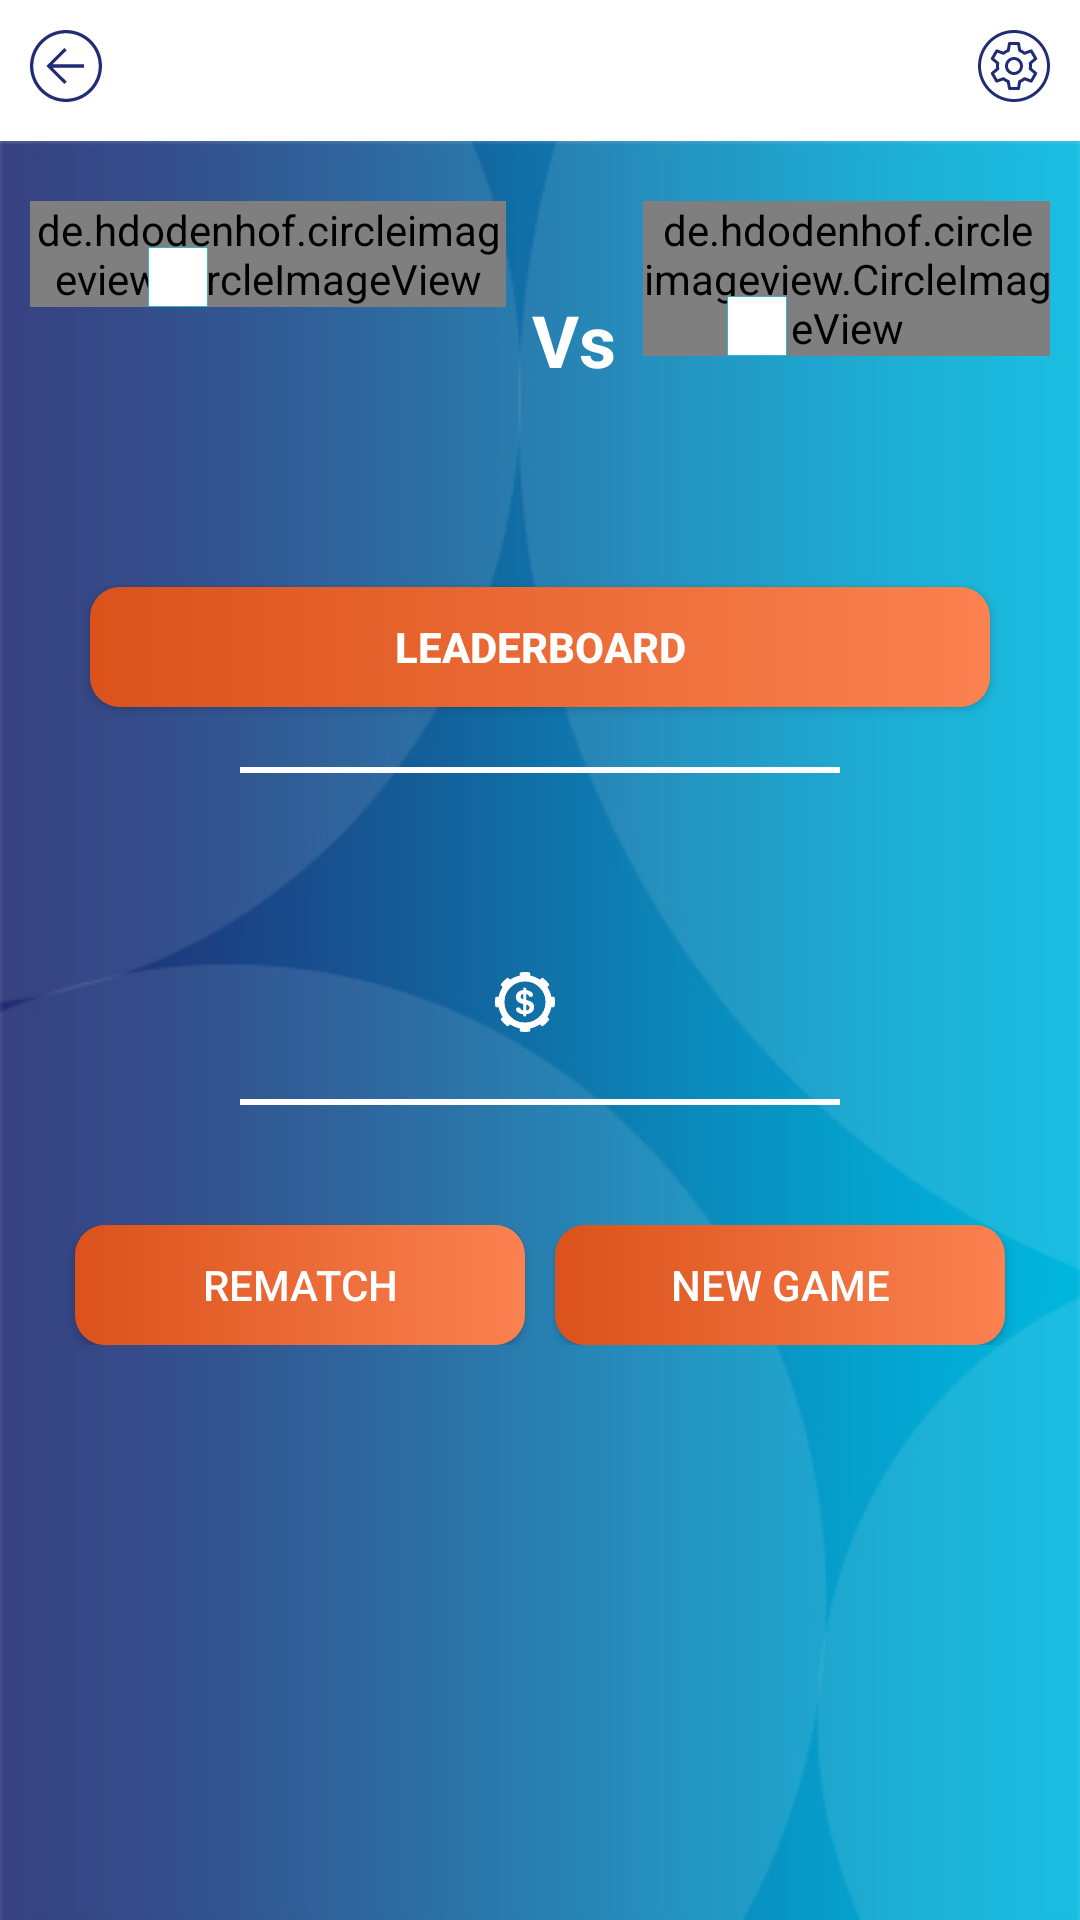

Write the Android layout XML for this screen, with the resource values it uses.
<!-- AndroidManifest.xml: application theme AppTheme -->
<!-- res/layout/activity_won_page.xml -->
<?xml version="1.0" encoding="utf-8"?>
<RelativeLayout xmlns:android="http://schemas.android.com/apk/res/android"
    xmlns:tools="http://schemas.android.com/tools"
    android:layout_width="match_parent"
    android:layout_height="match_parent"
    tools:context=".View.Won_page">

    <include
        android:id="@+id/hh"
        layout="@layout/profile_backpressed" />


    <LinearLayout
        android:layout_width="match_parent"
        android:layout_height="wrap_content"
        android:padding="10dp"
        android:layout_below="@id/hh"
        android:background="@drawable/won_bc"
        android:orientation="vertical"
        android:scaleType="fitXY">


        <LinearLayout
            android:layout_width="match_parent"
            android:layout_height="wrap_content"
            android:layout_marginTop="10dp"
            android:weightSum="3">


            <LinearLayout
                android:layout_width="match_parent"
                android:layout_height="wrap_content"
                android:layout_weight="0.8"
                android:gravity="center"
                android:orientation="vertical">

                <FrameLayout
                    android:id="@+id/fl_top"
                    android:layout_width="wrap_content"
                    android:layout_height="wrap_content"
                    android:layout_gravity="center">


                    <de.hdodenhof.circleimageview.CircleImageView xmlns:app="http://schemas.android.com/apk/res-auto"
                        android:id="@+id/play_profile_image"
                        android:layout_width="match_parent"
                        android:layout_height="wrap_content"
                        android:src="@drawable/circle"
                        app:civ_border_color="#1F3075"
                        app:civ_border_width="1dp" />

                    <ImageView
                        android:id="@+id/play_country"
                        android:layout_width="20dp"
                        android:layout_height="20dp"
                        android:layout_gravity="center|bottom"
                        android:layout_marginRight="30dp"
                        android:src="@drawable/rectangle" />


                </FrameLayout>

                <TextView
                    android:id="@+id/txt_username_play"
                    android:layout_width="match_parent"
                    android:layout_height="wrap_content"
                    android:layout_marginTop="10dp"
                    android:gravity="center"
                                        android:textColor="@color/white"
                    android:textSize="20dp"
                    android:textStyle="bold" />
            </LinearLayout>

            <TextView
                android:layout_width="match_parent"
                android:layout_height="wrap_content"
                android:layout_marginTop="30dp"
                android:layout_weight="1.3"
                android:gravity="center"
                android:text="Vs"
                android:textColor="@color/white"
                android:textSize="24dp"
                android:textStyle="bold" />


            <LinearLayout
                android:layout_width="match_parent"
                android:layout_height="wrap_content"
                android:layout_weight="0.9"
                android:gravity="center"
                android:orientation="vertical">

                <FrameLayout
                    android:layout_width="wrap_content"
                    android:layout_height="wrap_content"
                    android:layout_gravity="center">


                    <de.hdodenhof.circleimageview.CircleImageView xmlns:app="http://schemas.android.com/apk/res-auto"
                        android:id="@+id/play_won_image"
                        android:layout_width="match_parent"
                        android:layout_height="wrap_content"
                        android:src="@drawable/circle"
                        app:civ_border_color="#1F3075"
                        app:civ_border_width="1dp" />

                    <ImageView
                        android:id="@+id/won_country"
                        android:layout_width="20dp"
                        android:layout_height="20dp"
                        android:layout_gravity="center|bottom"
                        android:layout_marginRight="30dp"
                        android:src="@drawable/rectangle" />

                </FrameLayout>

                <TextView
                    android:id="@+id/txt_username_vs_play"
                    android:layout_width="match_parent"
                    android:layout_height="wrap_content"
                    android:layout_marginTop="10dp"
                    android:gravity="center"
                    android:textColor="@color/white"
                    android:textSize="20dp"
                    android:textStyle="bold" />

            </LinearLayout>
        </LinearLayout>

        <Button
            android:id="@+id/btn_leadboard"
            android:layout_width="300dp"
            android:layout_height="40dp"
            android:layout_gravity="center"
            android:layout_marginTop="40dp"
            android:background="@drawable/login_button"
            android:text="LeaderBoard"
            android:textColor="@color/white"
            android:textStyle="bold" />

        <View
            android:layout_width="200dp"
            android:layout_height="2dp"
            android:layout_gravity="center"
            android:layout_marginTop="20dp"
            android:background="@color/white" />


        <LinearLayout
            android:layout_width="match_parent"
            android:layout_height="wrap_content"
            android:layout_marginTop="20dp"
            android:weightSum="1">

            <LinearLayout
                android:layout_width="match_parent"
                android:layout_height="wrap_content"
                android:layout_weight="1"
                android:gravity="center">

                <ImageView
                    android:layout_width="20dp"
                    android:layout_height="20dp"
                    android:src="@drawable/ic_star_white" />

                <TextView
                    android:id="@+id/txt_star_play"
                    android:layout_width="wrap_content"
                    android:layout_height="wrap_content"
                    android:layout_marginLeft="10dp"
                    android:textColor="@color/white"
                    android:textSize="18dp" />

            </LinearLayout>

            <LinearLayout
                android:layout_width="match_parent"
                android:layout_height="wrap_content"
                android:layout_weight="0.8"
                android:visibility="gone">

                <TextView
                    android:id="@+id/txt_gameanswer_play"
                    android:layout_width="wrap_content"
                    android:layout_height="wrap_content"
                    android:layout_marginLeft="30dp"
                    android:text="+ 05"
                    android:textColor="@color/white"
                    android:textSize="18dp" />

                <TextView
                    android:layout_width="wrap_content"
                    android:layout_height="wrap_content"
                    android:layout_marginLeft="5dp"
                    android:text="Game Answer"
                    android:textColor="@color/white"
                    android:textSize="18dp" />
            </LinearLayout>
        </LinearLayout>


        <LinearLayout
            android:layout_width="match_parent"
            android:layout_height="wrap_content"
            android:layout_marginTop="20dp"
            android:weightSum="2">

            <LinearLayout
                android:layout_width="match_parent"
                android:layout_height="wrap_content"
                android:layout_weight="1"
                android:gravity="center">

                <ImageView
                    android:layout_width="20dp"
                    android:layout_height="20dp"
                    android:src="@drawable/dollar" />

                <TextView
                    android:id="@+id/txt_dollar_play"
                    android:layout_width="wrap_content"
                    android:layout_height="wrap_content"
                    android:layout_marginLeft="10dp"
                    android:textColor="@color/white"
                    android:textSize="18dp" />

            </LinearLayout>

            <LinearLayout
                android:layout_width="match_parent"
                android:layout_height="wrap_content"
                android:layout_weight="0.8"
                android:visibility="gone">

                <TextView
                    android:id="@+id/txt_play_winbonus"
                    android:layout_width="wrap_content"
                    android:layout_height="wrap_content"
                    android:layout_marginLeft="30dp"
                    android:text="+ 02"
                    android:textColor="@color/white"
                    android:textSize="18dp" />

                <TextView
                    android:layout_width="wrap_content"
                    android:layout_height="wrap_content"
                    android:layout_marginLeft="5dp"
                    android:text="WIn Bonus"
                    android:textColor="@color/white"
                    android:textSize="18dp" />
            </LinearLayout>
        </LinearLayout>

        <View
            android:layout_width="200dp"
            android:layout_height="2dp"
            android:layout_gravity="center"
            android:layout_marginTop="20dp"
            android:background="@color/white" />

        <LinearLayout
            android:layout_width="match_parent"
            android:layout_height="wrap_content"
            android:layout_marginTop="40dp"
            android:gravity="center">

            <Button
                android:id="@+id/btn_rematch"
                android:layout_width="150dp"
                android:layout_height="40dp"
                android:background="@drawable/login_button"
                android:text="Rematch"
                android:textColor="@color/white" />

            <Button
                android:id="@+id/btn_new_game"
                android:layout_width="150dp"
                android:layout_height="40dp"
                android:layout_marginLeft="10dp"
                android:background="@drawable/login_button"
                android:text="New Game"
                android:textColor="@color/white" />

        </LinearLayout>
    </LinearLayout>
</RelativeLayout>
<!-- res/layout/profile_backpressed.xml (included above) -->
<?xml version="1.0" encoding="utf-8"?>
<RelativeLayout xmlns:android="http://schemas.android.com/apk/res/android"
    android:id="@+id/profile_backpress"
    android:layout_width="match_parent"
    android:background="@color/white"
    android:layout_height="wrap_content">

    <LinearLayout
        android:layout_width="match_parent"
        android:layout_height="wrap_content"
        android:orientation="horizontal"
        android:padding="10dp">

        <ImageView
            android:id="@+id/img_back"
            android:layout_width="wrap_content"
            android:layout_height="wrap_content"
            android:src="@drawable/profile_backpress_icon" />

        <ImageView
            android:id="@+id/img_home"
            android:layout_width="wrap_content"
            android:layout_height="wrap_content"
            android:visibility="gone"
            android:src="@drawable/ic_home" />


        <TextView
            android:id="@+id/txt_tittle"
            android:layout_width="wrap_content"
            android:layout_height="wrap_content"
            android:layout_weight="1"
            android:gravity="center"
            android:textColor="#DC202C73"
            android:textSize="20dp"
            android:textStyle="bold" />

        <ImageView
            android:id="@+id/img_setting"
            android:layout_width="wrap_content"
            android:layout_height="wrap_content"
            android:src="@drawable/profile_settings_icon" />

    </LinearLayout>
</RelativeLayout>
<!-- resources referenced by this layout -->
<resources>
  <color name="white">#ffffff</color>
  <!-- drawable circle (drawable) -->
  <?xml version="1.0" encoding="utf-8"?>
  <selector xmlns:android="http://schemas.android.com/apk/res/android">
      <item>
              <shape android:shape="oval">
              <solid android:color="#ffffff" />
              <stroke android:width="1dp" android:color="#03AAD4" />
              
              <size android:width="80dp" android:height="80dp" />
  
          </shape>
      </item>
  </selector>
  <!-- drawable dollar: vector/xml drawable (drawable, 3416 chars, omitted) -->
  <!-- drawable ic_home (drawable) -->
  <vector android:height="24dp" android:tint="#202C73"
      android:viewportHeight="24.0" android:viewportWidth="24.0"
      android:width="24dp" xmlns:android="http://schemas.android.com/apk/res/android">
      <path android:fillColor="#FF000000" android:pathData="M10,20v-6h4v6h5v-8h3L12,3 2,12h3v8z"/>
  </vector>
  <!-- drawable login_button (drawable) -->
  <?xml version="1.0" encoding="utf-8"?>
  <shape xmlns:android="http://schemas.android.com/apk/res/android"
      android:shape="rectangle">
      <corners
          android:bottomLeftRadius="10dp"
          android:bottomRightRadius="10dp"
          android:radius="10dp"
          android:topRightRadius="10dp" />
  
      
      <gradient
          android:angle="360"
          android:endColor="#FA8250"
          android:startColor="#DB521B" />
  </shape>
  <!-- drawable profile_backpress_icon (drawable) -->
  <?xml version="1.0" encoding="utf-8"?>
  <vector xmlns:android="http://schemas.android.com/apk/res/android"
      android:width="24dp"
      android:height="24dp"
      android:viewportWidth="612"
      android:viewportHeight="612">
  
      <path
          android:fillColor="#202c73"
          android:pathData="M312.162,172.445l-19.612-19.556L138.979,306l19.612,19.557L292.55,459.111l19.612-19.557L192.084,319.825H459v-27.665 H192.084L312.162,172.445z M181.569,309.353L178.203,306l3.366-3.352V309.353z M306,0C137.004,0,0,137.004,0,306 c0,168.995,137.004,306,306,306c168.995,0,306-137.005,306-306C612,137.004,474.995,0,306,0z M306,584.182 C152.36,584.182,27.818,459.64,27.818,306S152.36,27.818,306,27.818S584.182,152.36,584.182,306S459.64,584.182,306,584.182z" />
  </vector>
  <!-- drawable profile_settings_icon: vector/xml drawable (drawable, 2856 chars, omitted) -->
  <!-- drawable rectangle (drawable) -->
  <?xml version="1.0" encoding="utf-8"?>
  <selector xmlns:android="http://schemas.android.com/apk/res/android">
      <item>
              <shape android:shape="rectangle">
              <solid android:color="#ffffff" />
              <stroke android:width="1dp"
                  android:color="#03AAD4" />
              
              <size android:width="80dp"
                  android:height="80dp" />
  
          </shape>
      </item>
  </selector>
  <!-- drawable won_bc: jpg bitmap (drawable, 48887 bytes) -->
  <style name="AppTheme" parent="Theme.AppCompat.Light.NoActionBar">
          
          <item name="colorPrimary">@color/colorPrimary</item>
          <item name="colorPrimaryDark">@color/colorPrimaryDark</item>
          <item name="colorAccent">@color/colorAccent</item>
      </style>
  <color name="colorPrimary">#A8FB8351</color>
  <color name="colorPrimaryDark">#00574B</color>
  <color name="colorAccent">#A8FB8351</color>
</resources>
